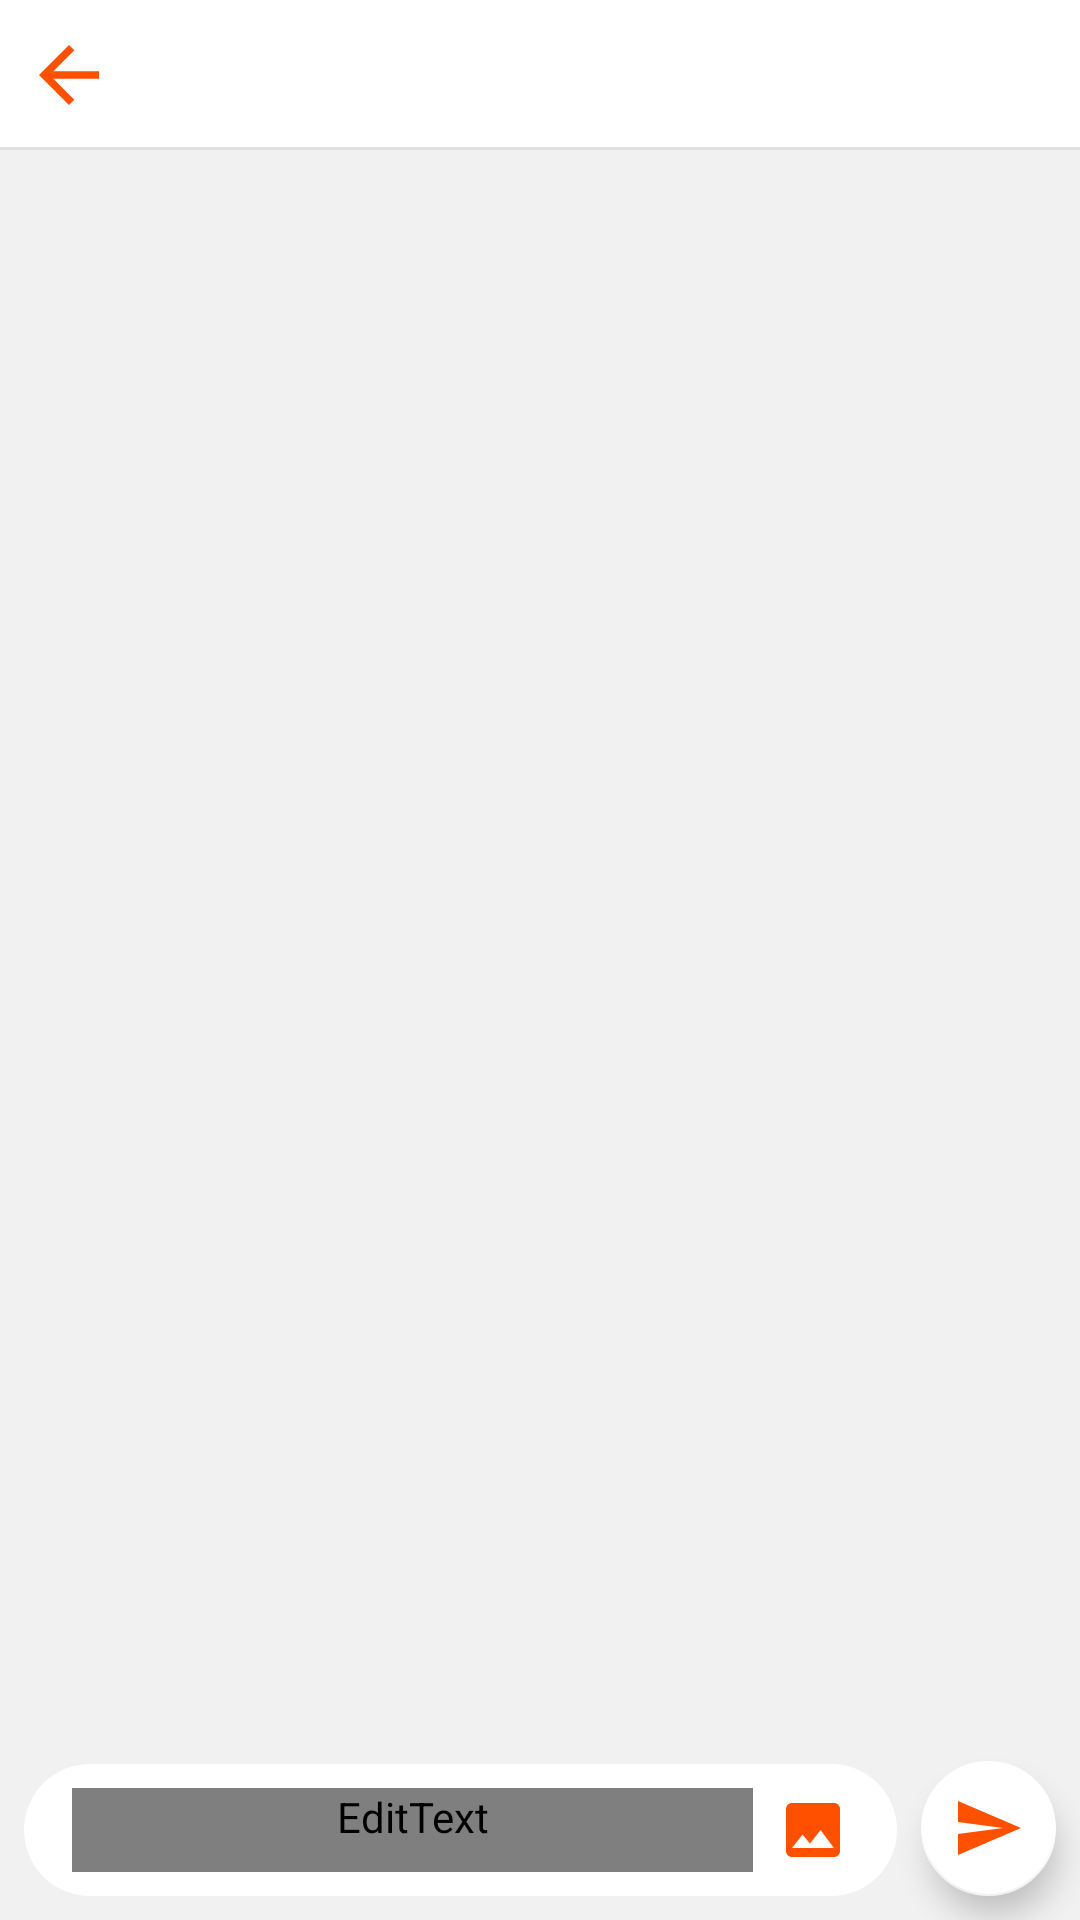

This screen was rendered from an Android layout file. Write that file and the resources it references.
<!-- AndroidManifest.xml: application theme AppTheme -->
<!-- res/layout/activity_comments.xml -->
<?xml version="1.0" encoding="utf-8"?>
<androidx.constraintlayout.widget.ConstraintLayout xmlns:android="http://schemas.android.com/apk/res/android"
    xmlns:app="http://schemas.android.com/apk/res-auto"
    xmlns:tools="http://schemas.android.com/tools"
    android:layout_width="match_parent"

    android:layout_height="match_parent"
    android:background="@color/colorPrimaryDark"
    tools:context=".tabLayout.posts.CommentsActivity">

    <androidx.constraintlayout.widget.ConstraintLayout
        android:id="@+id/linearLayout4"
        android:layout_width="0dp"
        android:layout_height="50dp"
        android:background="@color/colorPrimary"
        android:orientation="horizontal"
        app:layout_constraintEnd_toEndOf="parent"
        app:layout_constraintHorizontal_bias="0.0"
        app:layout_constraintStart_toStartOf="parent"
        app:layout_constraintTop_toTopOf="parent">

        <ImageView
            android:id="@+id/imageView"
            android:layout_width="30dp"
            android:layout_height="30dp"
            android:layout_gravity="center"
            android:layout_marginStart="8dp"
            android:layout_marginTop="8dp"
            android:layout_marginBottom="8dp"
            android:src="@drawable/ic_arrow_back_black_36dp"
            app:layout_constraintBottom_toBottomOf="parent"
            app:layout_constraintStart_toStartOf="parent"
            app:layout_constraintTop_toTopOf="parent" />

        <TextView
            android:layout_width="wrap_content"
            android:layout_height="wrap_content"
            android:layout_gravity="center"
            android:layout_margin="16dp"
            android:fontFamily="@font/raleway"
            android:text="Inks"
            android:textColor="@color/colorAccent"
            android:textSize="22sp"
            app:layout_constraintBottom_toBottomOf="@+id/imageView"
            app:layout_constraintStart_toEndOf="@+id/imageView"
            app:layout_constraintTop_toTopOf="@+id/imageView" />

    </androidx.constraintlayout.widget.ConstraintLayout>

    <View
        android:id="@+id/divider4"
        android:layout_width="match_parent"
        android:layout_height="1dp"
        android:background="?android:attr/listDivider"
        app:layout_constraintBottom_toBottomOf="@+id/linearLayout4"
        app:layout_constraintEnd_toEndOf="parent"
        app:layout_constraintStart_toStartOf="parent" />

    <androidx.recyclerview.widget.RecyclerView
        android:id="@+id/recyclerView"
        android:layout_width="match_parent"
        android:layout_height="0dp"
        android:layout_marginBottom="8dp"

        app:layout_constraintBottom_toTopOf="@+id/send_message_container"
        app:layout_constraintEnd_toEndOf="parent"
        app:layout_constraintStart_toStartOf="parent"
        app:layout_constraintTop_toBottomOf="@+id/divider4" />

    <androidx.constraintlayout.widget.ConstraintLayout
        android:id="@+id/send_message_container"
        android:layout_width="0dp"
        android:layout_height="wrap_content"
        android:layout_alignParentStart="true"
        android:layout_alignParentBottom="true"
        android:layout_gravity="bottom"
        android:layout_marginStart="8dp"
        android:layout_marginEnd="8dp"
        android:layout_marginBottom="8dp"
        android:layout_toStartOf="@+id/sendMessage"
        android:background="@drawable/layout_background_rounded_rectangle"
        android:minHeight="36dp"
        android:orientation="horizontal"
        app:layout_constraintBottom_toBottomOf="parent"
        app:layout_constraintEnd_toStartOf="@+id/sendMessage"
        app:layout_constraintStart_toStartOf="parent">

        <EditText
            android:id="@+id/textMessage"
            android:layout_width="0dp"
            android:layout_height="wrap_content"
            android:layout_gravity="center"
            android:layout_marginStart="16dp"
            android:layout_marginTop="8dp"
            android:layout_marginEnd="8dp"
            android:layout_marginBottom="8dp"
            android:background="@color/colorPrimary"
            android:fontFamily="@font/raleway"
            android:hint="enter comment"
            android:maxLines="5"
            android:minHeight="28dp"
            android:scrollbars="vertical"
            android:textSize="18dp"
            app:layout_constraintBottom_toBottomOf="parent"
            app:layout_constraintEnd_toStartOf="@+id/selectImage"
            app:layout_constraintStart_toStartOf="parent"
            app:layout_constraintTop_toTopOf="parent" />

        <ImageView
            android:id="@+id/selectImage"
            android:layout_width="wrap_content"
            android:layout_height="wrap_content"
            android:layout_marginEnd="16dp"
            android:layout_marginBottom="2dp"
            app:layout_constraintBottom_toBottomOf="@+id/textMessage"
            app:layout_constraintEnd_toEndOf="parent"
            app:srcCompat="@drawable/ic_insert_photo_black_24dp" />

    </androidx.constraintlayout.widget.ConstraintLayout>

    <com.google.android.material.floatingactionbutton.FloatingActionButton
        android:id="@+id/sendMessage"
        android:layout_width="wrap_content"
        android:layout_height="wrap_content"
        android:layout_alignParentEnd="true"
        android:layout_alignParentBottom="true"
        android:layout_marginEnd="8dp"
        android:layout_marginBottom="8dp"
        android:clickable="true"
        android:focusable="true"
        app:backgroundTint="@color/colorPrimary"
        app:borderWidth=".5dp"
        app:fabCustomSize="45dp"
        app:fabSize="auto"
        app:layout_constraintBottom_toBottomOf="parent"
        app:layout_constraintEnd_toEndOf="parent"
        app:maxImageSize="24dp"
        app:srcCompat="@drawable/ic_send_black_24dp" />

    <TextView
        android:id="@+id/note"
        android:visibility="gone"
        android:layout_width="wrap_content"
        android:layout_height="wrap_content"
        android:fontFamily="@font/raleway_extrabold"
        android:gravity="center"
        android:text="No inks!"
        android:textSize="24sp"
        app:layout_constraintBottom_toBottomOf="parent"
        app:layout_constraintEnd_toEndOf="parent"
        app:layout_constraintStart_toStartOf="parent"
        app:layout_constraintTop_toTopOf="parent" />
</androidx.constraintlayout.widget.ConstraintLayout>
<!-- resources referenced by this layout -->
<resources>
  <color name="colorAccent">#FF5000</color>
  <color name="colorPrimary">@android:color/white</color>
  <color name="colorPrimaryDark">#F1F1F1</color>
  <!-- drawable ic_arrow_back_black_36dp (drawable) -->
  <vector android:height="36dp" android:tint="#FF5000"
      android:viewportHeight="24.0" android:viewportWidth="24.0"
      android:width="36dp" xmlns:android="http://schemas.android.com/apk/res/android">
      <path android:fillColor="#FF000000" android:pathData="M20,11H7.83l5.59,-5.59L12,4l-8,8 8,8 1.41,-1.41L7.83,13H20v-2z"/>
  </vector>
  <!-- drawable ic_insert_photo_black_24dp (drawable) -->
  <vector android:height="24dp" android:tint="#FF5000"
      android:viewportHeight="24.0" android:viewportWidth="24.0"
      android:width="24dp" xmlns:android="http://schemas.android.com/apk/res/android">
      <path android:fillColor="#FF000000" android:pathData="M21,19V5c0,-1.1 -0.9,-2 -2,-2H5c-1.1,0 -2,0.9 -2,2v14c0,1.1 0.9,2 2,2h14c1.1,0 2,-0.9 2,-2zM8.5,13.5l2.5,3.01L14.5,12l4.5,6H5l3.5,-4.5z"/>
  </vector>
  <!-- drawable ic_send_black_24dp (drawable) -->
  <vector android:height="40dp" android:tint="#FF5000"
      android:viewportHeight="24.0" android:viewportWidth="24.0"
      android:width="40dp" xmlns:android="http://schemas.android.com/apk/res/android">
      <path android:fillColor="#FF000000" android:pathData="M2.01,21L23,12 2.01,3 2,10l15,2 -15,2z"/>
  </vector>
  <!-- drawable layout_background_rounded_rectangle (drawable) -->
  <?xml version="1.0" encoding="utf-8"?>
  <shape xmlns:android="http://schemas.android.com/apk/res/android"
      android:shape="rectangle">
      <solid android:color="@color/colorPrimary" />
  
      <corners
          android:bottomLeftRadius="32dp"
          android:bottomRightRadius="32dp"
          android:topLeftRadius="32dp"
          android:topRightRadius="32dp" />
  </shape>
  <style name="AppTheme" parent="Theme.AppCompat.Light.NoActionBar">
          <item name="colorPrimary">@color/colorPrimary</item>
          <item name="colorPrimaryDark">@color/colorPrimaryDark</item>
          <item name="colorAccent">@color/colorAccent</item>
  
          <item name="android:windowLightStatusBar" tools:targetApi="m">true</item>
      </style>
</resources>
